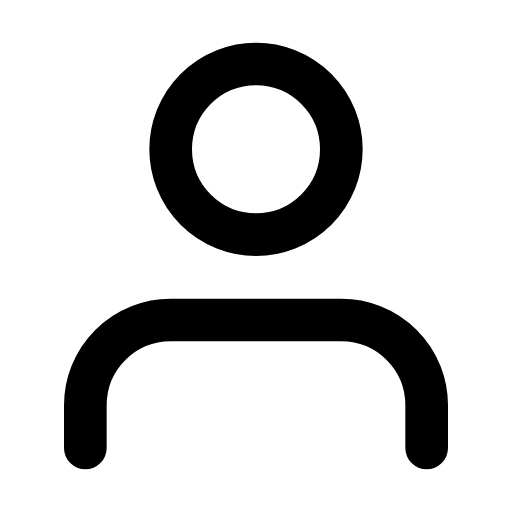
t = 0.00 s
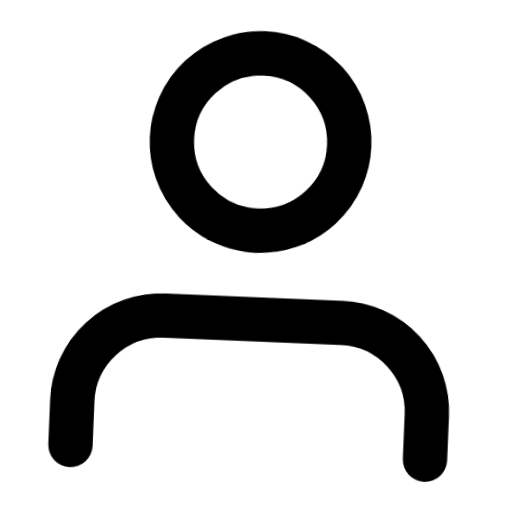
t = 0.66 s
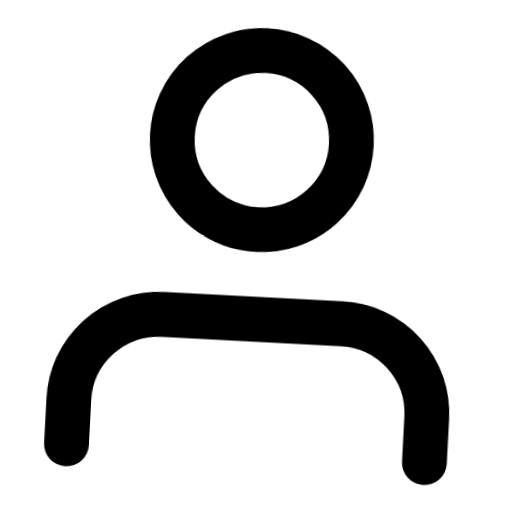
t = 1.32 s
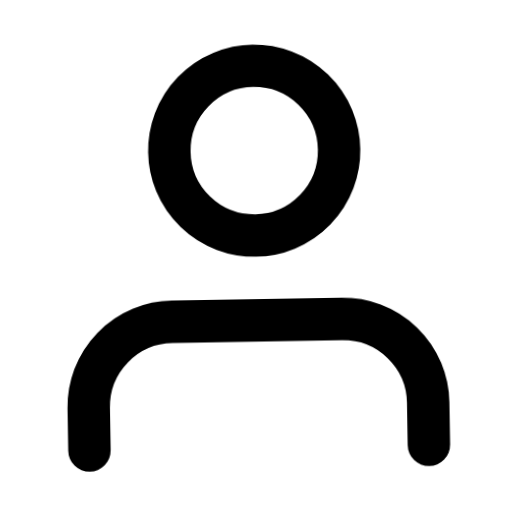
t = 1.98 s
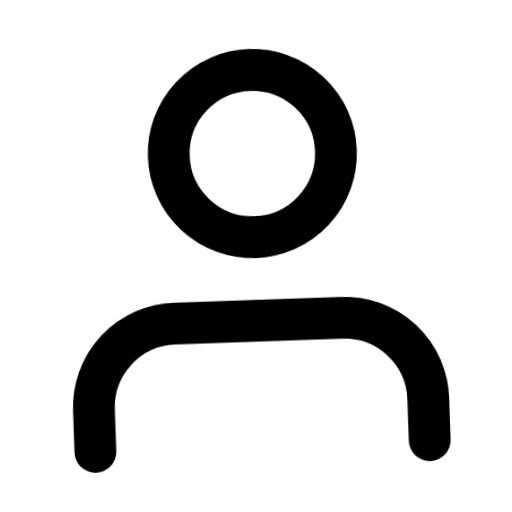
t = 2.64 s
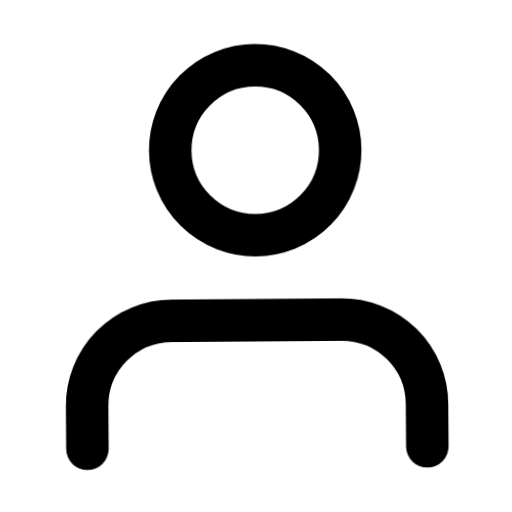
t = 3.32 s

The animated SVG that drew these frames (rendered in a browser with its animation timeline set to each time). Animation: 1 CSS @keyframes rule; one cycle of 4.00 s, repeats indefinitely.

<svg xmlns="http://www.w3.org/2000/svg" viewBox="0 0 24 24" fill="none" stroke="currentColor" stroke-width="2" stroke-linecap="round" stroke-linejoin="round" id="float-user">
  <style>
    @keyframes float-user {
      0%, 100% { transform: translateY(0) rotate(0deg) scale(1); }
      33% { transform: translateY(-4px) rotate(3deg) scale(1.05); }
      66% { transform: translateY(2px) rotate(-2deg) scale(0.98); }
    }
    #float-user {
      animation: float-user 4s cubic-bezier(0.45, 0, 0.15, 1) infinite;
      transform-origin: center;
      overflow: visible;
    }
    #float-user * {
      stroke: currentColor;
      stroke-width: 2;
      transition: stroke 0.3s ease;
    }
  </style><path d="M20 21v-2a4 4 0 0 0-4-4H8a4 4 0 0 0-4 4v2"/><circle cx="12" cy="7" r="4"/></svg>
